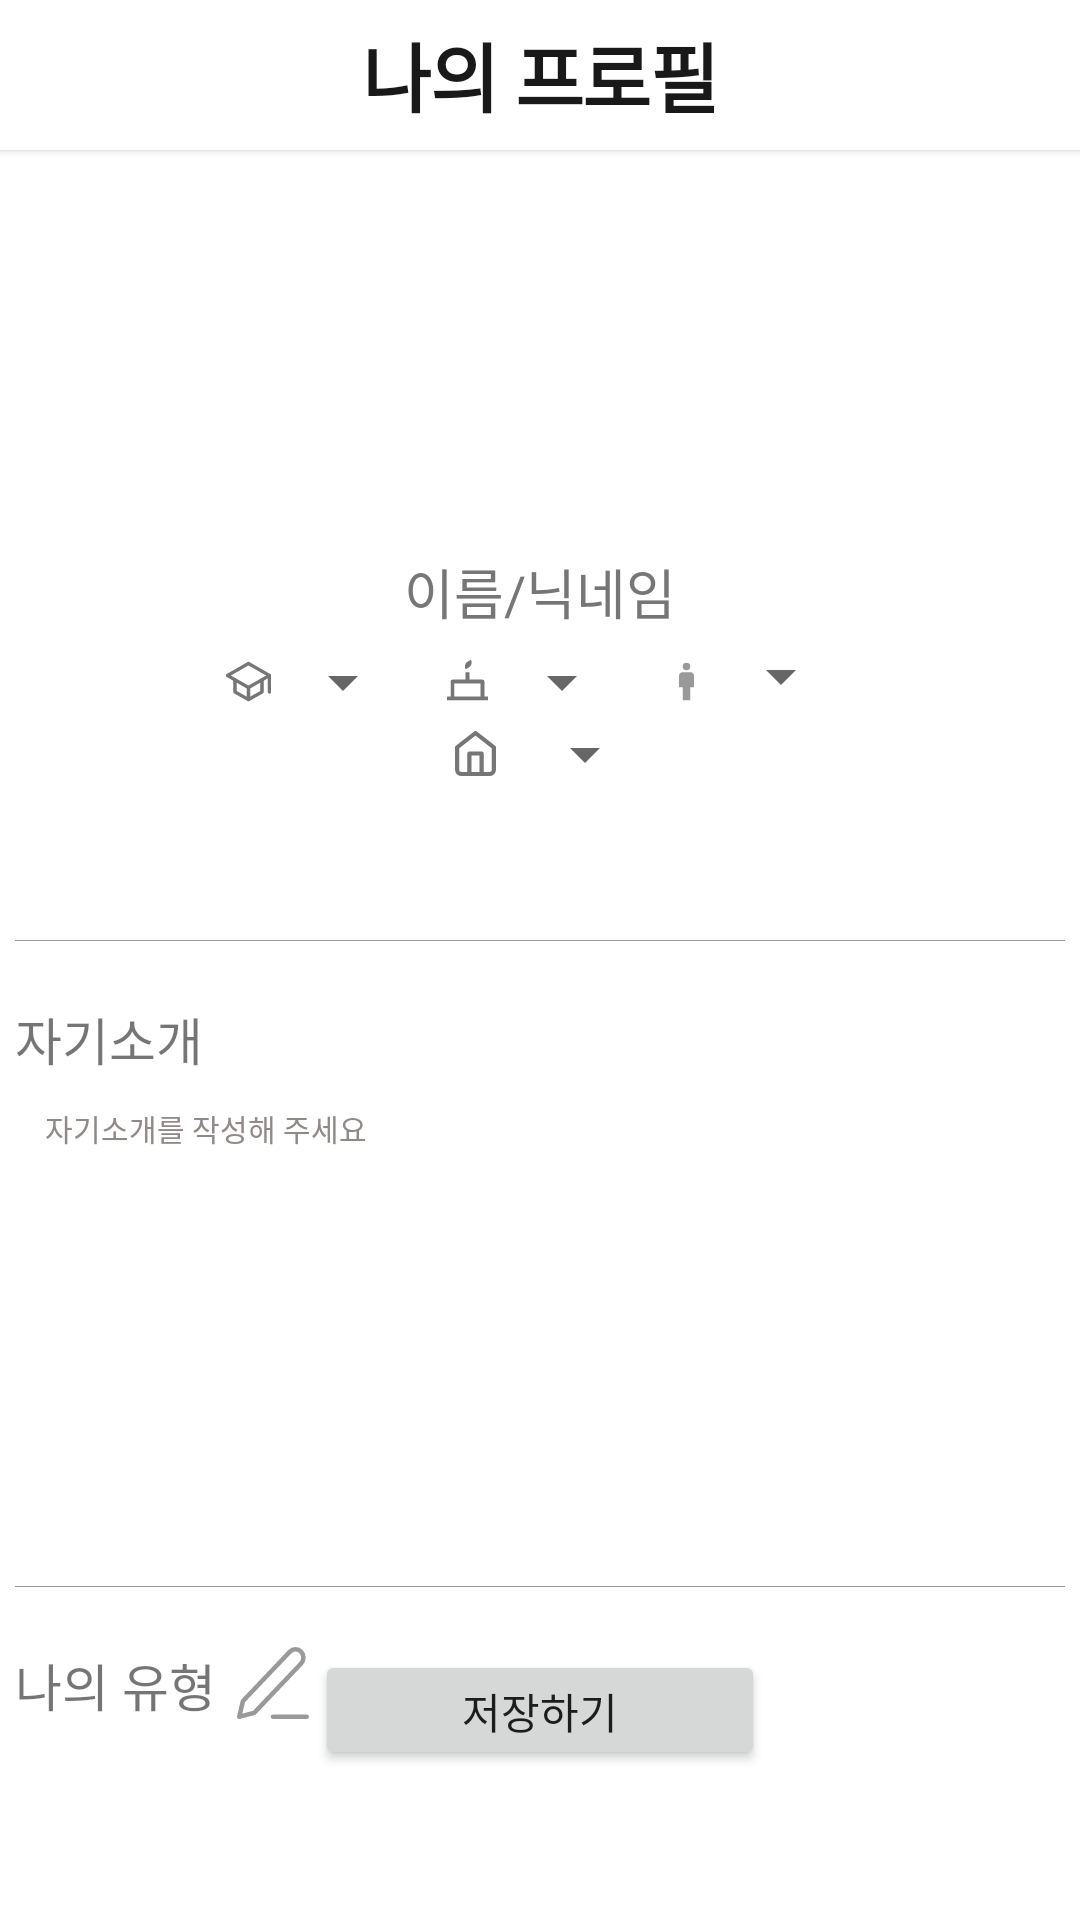

Produce the Android XML layout that renders to this screen, including the resource entries it uses.
<!-- AndroidManifest.xml: application theme Theme.Roomate -->
<!-- res/layout/fragment_profile_screen.xml -->
<?xml version="1.0" encoding="utf-8"?>
<FrameLayout xmlns:android="http://schemas.android.com/apk/res/android"
    xmlns:tools="http://schemas.android.com/tools"
    android:layout_width="match_parent"
    android:layout_height="match_parent"
    tools:context=".ProfileScreen"
    android:orientation="vertical">

    

    <LinearLayout
        android:layout_width="match_parent"
        android:layout_height="match_parent"
        android:orientation="vertical">

        <TextView
            android:layout_width="match_parent"
            android:layout_height="50dp"
            android:gravity="center"
            android:letterSpacing="-0.02"
            android:text="나의 프로필"
            android:textColor="#191919"
            android:textSize="25sp"
            android:textStyle="bold"
            android:elevation="2dp"
            android:background="#FFFFFF"/>

        <ScrollView
            android:layout_width="match_parent"
            android:layout_height="match_parent"
            android:background="#FFFFFF">

            <LinearLayout
                android:layout_width="match_parent"
                android:layout_height="match_parent"
                android:orientation="vertical">

                <ImageButton
                    android:id="@+id/profile_myprofile"
                    android:layout_width="64dp"
                    android:layout_height="64dp"
                    android:layout_gravity="center"
                    android:layout_marginTop="60dp"
                    android:layout_marginBottom="10dp"
                    android:background="#FFFFFF"
                    android:src="@mipmap/ic_launcher" />

                <EditText
                    android:id="@+id/myName"
                    android:layout_width="wrap_content"
                    android:layout_height="match_parent"
                    android:layout_gravity="center"
                    android:layout_marginBottom="5dp"
                    android:background="#FFFFFF"
                    android:hint="이름/닉네임"
                    android:textAlignment="center"
                    android:textColor="#767676"
                    android:textColorHint="#767676"
                    android:textSize="18dp" />


                <LinearLayout
                    android:layout_width="wrap_content"
                    android:layout_height="wrap_content"
                    android:layout_gravity="center_vertical|center"
                    android:orientation="horizontal">

                    <ImageView
                        android:id="@+id/profile_grade"
                        android:layout_width="15dp"
                        android:layout_height="15dp"
                        android:layout_gravity="center_vertical"
                        android:src="@drawable/pr_cap"/>
                    <Spinner
                        android:id="@+id/sp_grade"
                        android:layout_width="wrap_content"
                        android:padding="0dp"
                        android:layout_height="wrap_content"
                        android:layout_gravity="right"/>


                    <ImageView
                        android:id="@+id/profile_age"
                        android:layout_width="15dp"
                        android:layout_height="15dp"
                        android:layout_marginLeft="10dp"
                        android:layout_gravity="center_vertical"
                        android:src="@drawable/pr_cake"/>
                    <Spinner
                        android:id="@+id/sp_age"
                        android:layout_width="wrap_content"
                        android:padding="0dp"
                        android:layout_height="wrap_content"/>

                    <ImageView
                        android:id="@+id/profile_lang"
                        android:layout_width="15dp"
                        android:layout_height="15dp"
                        android:layout_marginLeft="10dp"
                        android:layout_gravity="center_vertical"
                        android:src="@drawable/pr_gender"/>
                    <Spinner
                        android:id="@+id/sp_gender"
                        android:padding="0dp"
                        android:layout_width="wrap_content"
                        android:layout_height="20dp"/>

                </LinearLayout>

                <LinearLayout
                    android:layout_width="wrap_content"
                    android:layout_height="wrap_content"
                    android:layout_gravity="center"
                    android:orientation="horizontal"
                    android:layout_marginBottom="10dp">

                    <ImageView
                        android:id="@+id/profile_domitory"
                        android:layout_width="15dp"
                        android:layout_height="15dp"
                        android:layout_marginRight="5dp"
                        android:layout_marginLeft="10dp"
                        android:layout_gravity="center_vertical"
                        android:src="@drawable/pr_home"/>
                    <Spinner
                        android:id="@+id/sp_dom"
                        android:padding="0dp"
                        android:layout_width="wrap_content"
                        android:layout_height="wrap_content"/>
                </LinearLayout>

                <LinearLayout
                    android:layout_width="350dp"
                    android:layout_height="wrap_content"
                    android:layout_gravity="center"
                    android:layout_marginTop="40dp"
                    android:orientation="vertical">

                    <ImageView
                        android:layout_width="match_parent"
                        android:layout_height="1px"
                        android:layout_marginBottom="20dp"
                        android:src="#999999"/>

                    <TextView
                        android:layout_width="match_parent"
                        android:layout_height="match_parent"
                        android:textSize="17sp"
                        android:text="자기소개" />

                    <EditText
                        android:id = "@+id/myIntroduce"
                        android:layout_width="match_parent"
                        android:layout_height="150dp"
                        android:gravity="top"
                        android:background="@color/white"
                        android:padding="10dp"
                        android:hint="자기소개를 작성해 주세요"
                        android:textColorHint="#918888"
                        android:text=""
                        android:textColor="#767676"
                        android:textSize="10sp" />

                    <ImageView
                        android:layout_width="match_parent"
                        android:layout_height="1px"
                        android:layout_marginTop="20dp"
                        android:layout_marginBottom="20dp"
                        android:src="#999999"/>

                    <LinearLayout
                        android:layout_width="wrap_content"
                        android:layout_height="match_parent"
                        android:layout_gravity="center_vertical"
                        android:orientation="horizontal">

                        <TextView
                            android:layout_width="match_parent"
                            android:layout_height="match_parent"
                            android:textSize="17sp"
                            android:text="나의 유형"/>
                        <ImageButton
                            android:id="@+id/btn_my_input_profile"
                            android:background="#FFFFFF"
                            android:layout_marginLeft="7dp"
                            android:layout_width="24dp"
                            android:layout_height="24dp"
                            android:scaleType="centerCrop"
                            android:layout_gravity="center_horizontal"
                            android:src="@drawable/pr_edit"/>

                    </LinearLayout>

                </LinearLayout>

            </LinearLayout>

        </ScrollView>

    </LinearLayout>

    <Button
        android:layout_marginTop="150dp"
        android:id="@+id/confirm"
        android:layout_width="150dp"
        android:layout_height="40dp"
        android:text="저장하기"
        android:layout_marginBottom="50dp"
        android:layout_gravity="center_horizontal|bottom"/>

</FrameLayout>
<!-- resources referenced by this layout -->
<resources>
  <!-- drawable pr_cake (drawable) -->
  <vector xmlns:android="http://schemas.android.com/apk/res/android"
      android:width="16dp"
      android:height="16dp"
      android:viewportWidth="16"
      android:viewportHeight="16">
    <group>
      <clip-path
          android:pathData="M0,0h16v16h-16z"/>
      <path
          android:pathData="M8.667,4.667L8.667,7.333h4.667A0.667,0.667 0,0 1,14 8v5.333h1.333v1.333L0.667,14.666L0.667,13.333L2,13.333L2,8a0.667,0.667 0,0 1,0.667 -0.667L7.333,7.333L7.333,4.667ZM12.667,8.667L3.333,8.667v4.667h9.333ZM9.22,0.268A2,2 0,0 1,8.488 3l-1.155,0.667A2,2 0,0 1,8.065 0.935L9.22,0.268Z"
          android:fillColor="#767676"/>
    </group>
  </vector>
  <!-- drawable pr_edit (drawable) -->
  <vector xmlns:android="http://schemas.android.com/apk/res/android"
      android:width="12.8dp"
      android:height="12.8dp"
      android:viewportWidth="12.8"
      android:viewportHeight="12.8">
    <path
        android:pathData="M6.4,12.4h6"
        android:strokeLineJoin="round"
        android:strokeWidth="0.8"
        android:fillColor="#00000000"
        android:strokeColor="#999"
        android:strokeLineCap="round"/>
    <path
        android:pathData="M9.4,0.835a1.366,1.366 0,0 1,2 0,1.541 1.541,0 0,1 0,2.1L3.067,11.699 0.4,12.4l0.667,-2.8Z"
        android:strokeLineJoin="round"
        android:strokeWidth="0.8"
        android:fillColor="#00000000"
        android:strokeColor="#999"
        android:strokeLineCap="round"/>
  </vector>
  <!-- drawable pr_gender (drawable) -->
  <vector android:height="70dp" android:tint="#999999"
      android:viewportHeight="24" android:viewportWidth="24"
      android:width="70dp" xmlns:android="http://schemas.android.com/apk/res/android">
      <path android:fillColor="@android:color/white" android:pathData="M14,7h-4C8.9,7 8,7.9 8,9v6h2v7h4v-7h2V9C16,7.9 15.1,7 14,7z"/>
      <path android:fillColor="@android:color/white" android:pathData="M12,4m-2,0a2,2 0,1 1,4 0a2,2 0,1 1,-4 0"/>
  </vector>
  <!-- drawable pr_home (drawable) -->
  <vector xmlns:android="http://schemas.android.com/apk/res/android"
      android:width="16dp"
      android:height="16dp"
      android:viewportWidth="16"
      android:viewportHeight="16">
    <group>
      <clip-path
          android:pathData="M0,0h16v16h-16z"/>
      <path
          android:pathData="M1.455,5.818 L8,0.728l6.545,5.091v8A1.455,1.455 0,0 1,13.091 15.273L2.909,15.273a1.455,1.455 0,0 1,-1.455 -1.455Z"
          android:strokeLineJoin="round"
          android:strokeWidth="1.455"
          android:fillColor="#00000000"
          android:strokeColor="#767676"
          android:strokeLineCap="round"/>
      <path
          android:pathData="M5.818,15.273L5.818,8h4.364L10.182,15.273"
          android:strokeLineJoin="round"
          android:strokeWidth="1.455"
          android:fillColor="#00000000"
          android:strokeColor="#767676"
          android:strokeLineCap="round"/>
    </group>
  </vector>
  <style name="Theme.Roomate" parent="Theme.MaterialComponents.DayNight.DarkActionBar">
          
          <item name="colorPrimary">#009C45</item>
          <item name="colorPrimaryVariant">#009C45</item>
          <item name="colorOnPrimary">@color/white</item>
          <item name="windowActionBar">false</item>
          <item name="windowNoTitle">true</item>
          
          <item name="colorSecondary">@color/teal_200</item>
          <item name="colorSecondaryVariant">@color/teal_700</item>
          <item name="colorOnSecondary">@color/black</item>
          
          <item name="android:statusBarColor" tools:targetApi="l">?attr/colorPrimaryVariant</item>
          
      </style>
  <!-- not gathered from this repository: default colours our renderer supplied (Android Studio template values) -->
  <color name="teal_200">#FF03DAC5</color>
  <color name="teal_700">#FF018786</color>
  <color name="black">#FF000000</color>
  <color name="white">#FFFFFFFF</color>
</resources>
